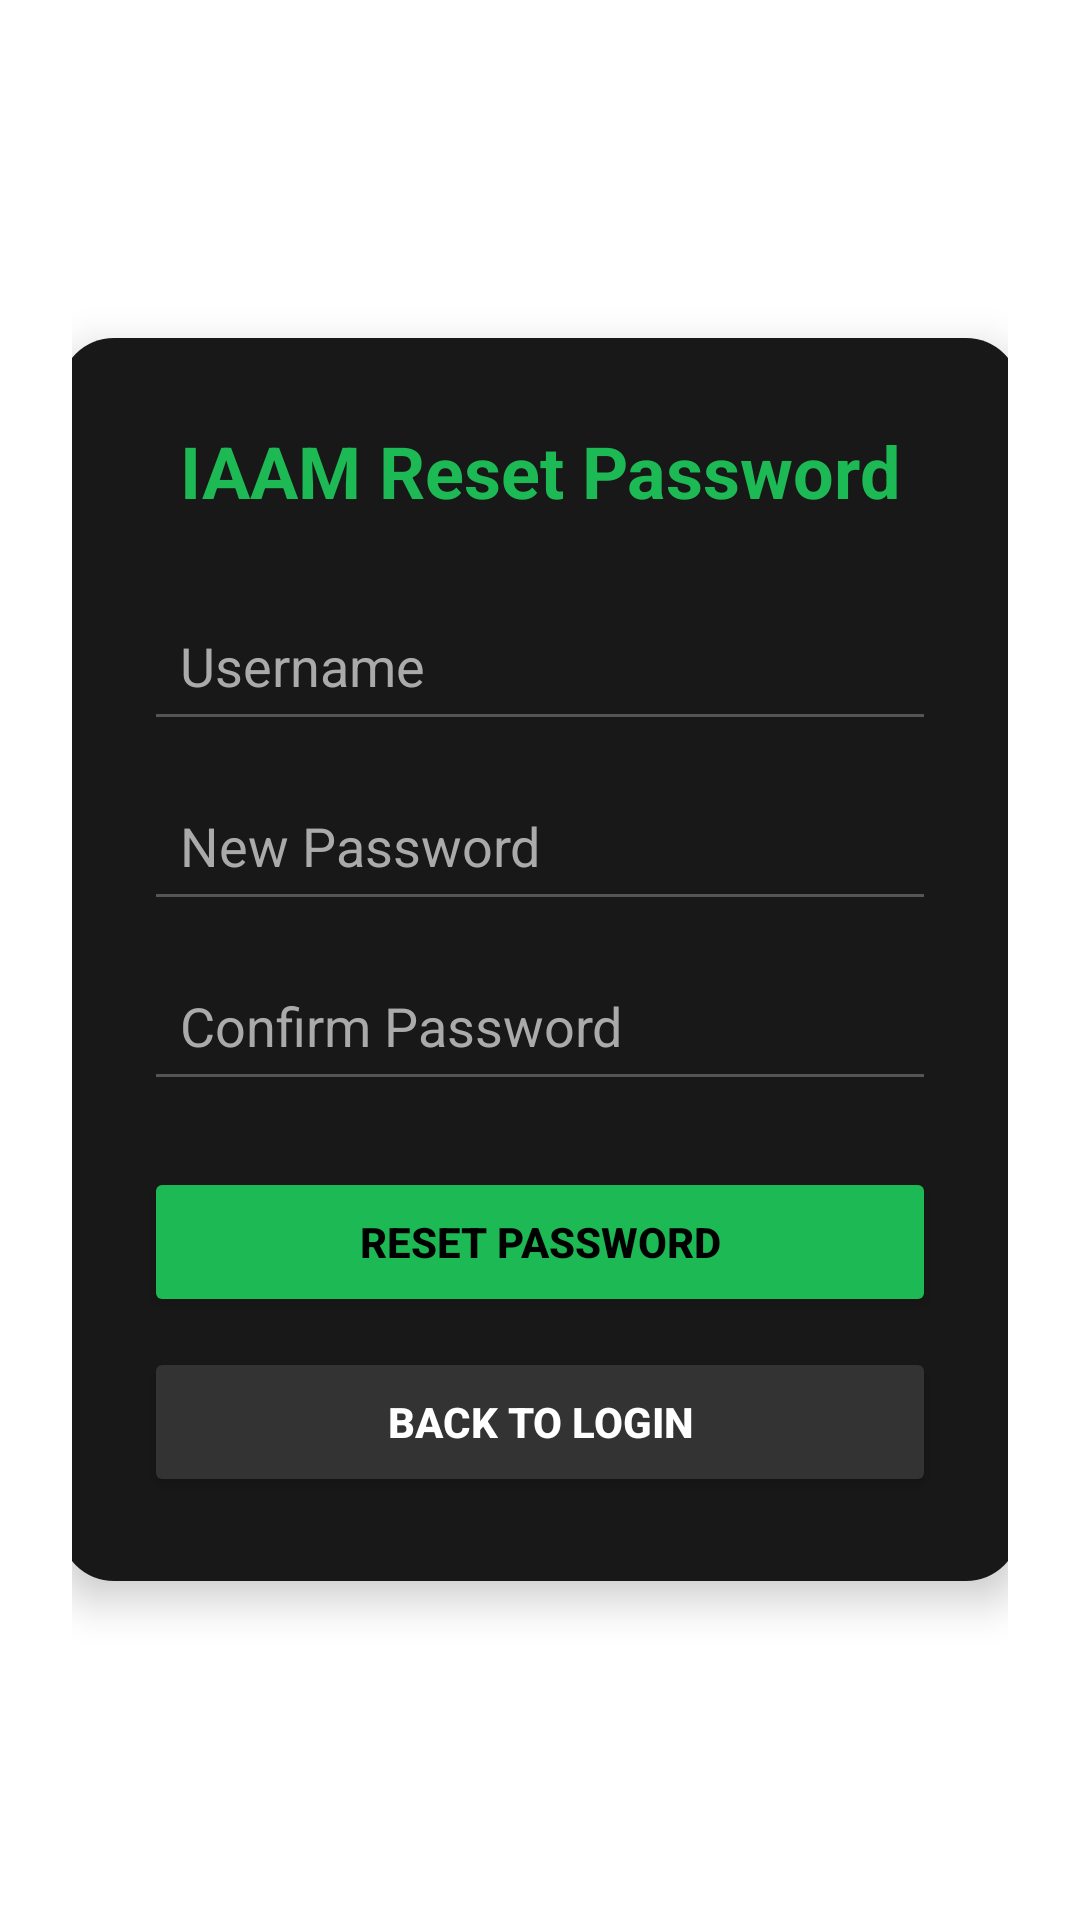

Here is an Android app screen rendered from its layout file. Give the layout XML and the strings, colors and styles it references.
<!-- AndroidManifest.xml: application theme Theme.Attendance_tracker -->
<!-- res/layout/activity_reset_password.xml -->
<?xml version="1.0" encoding="utf-8"?>
<LinearLayout xmlns:android="http://schemas.android.com/apk/res/android"
    android:layout_width="match_parent"
    android:layout_height="match_parent"
    android:background="#FFFFFF"
    android:gravity="center"
    android:orientation="vertical"
    android:padding="24dp">

    <LinearLayout
        android:layout_width="320dp"
        android:layout_height="wrap_content"
        android:background="@drawable/auth_card_bg"
        android:elevation="8dp"
        android:orientation="vertical"
        android:padding="28dp">

        <TextView
            android:layout_width="match_parent"
            android:layout_height="wrap_content"
            android:layout_marginBottom="24dp"
            android:gravity="center"
            android:text="IAAM Reset Password"
            android:textColor="#1DB954"
            android:textSize="24sp"
            android:textStyle="bold" />

        <EditText
            android:id="@+id/resetUsername"
            android:layout_width="match_parent"
            android:layout_height="50dp"
            android:backgroundTint="#555555"
            android:hint="Username"
            android:padding="12dp"
            android:textColor="#FFFFFF"
            android:textColorHint="#AAAAAA" />

        <EditText
            android:id="@+id/newPassword"
            android:layout_width="match_parent"
            android:layout_height="50dp"
            android:layout_marginTop="10dp"
            android:backgroundTint="#555555"
            android:hint="New Password"
            android:inputType="textPassword"
            android:padding="12dp"
            android:textColor="#FFFFFF"
            android:textColorHint="#AAAAAA" />

        <EditText
            android:id="@+id/confirmNewPassword"
            android:layout_width="match_parent"
            android:layout_height="50dp"
            android:layout_marginTop="10dp"
            android:backgroundTint="#555555"
            android:hint="Confirm Password"
            android:inputType="textPassword"
            android:padding="12dp"
            android:textColor="#FFFFFF"
            android:textColorHint="#AAAAAA" />

        <Button
            android:id="@+id/btnResetPassword"
            android:layout_width="match_parent"
            android:layout_height="50dp"
            android:layout_marginTop="22dp"
            android:backgroundTint="#1DB954"
            android:text="RESET PASSWORD"
            android:textColor="#000000"
            android:textStyle="bold" />

        <Button
            android:id="@+id/btnBackToLoginReset"
            android:layout_width="match_parent"
            android:layout_height="50dp"
            android:layout_marginTop="10dp"
            android:backgroundTint="#333333"
            android:text="BACK TO LOGIN"
            android:textColor="#FFFFFF"
            android:textStyle="bold" />

    </LinearLayout>
</LinearLayout>
<!-- resources referenced by this layout -->
<resources>
  <!-- drawable auth_card_bg (drawable) -->
  <?xml version="1.0" encoding="utf-8"?>
  <shape xmlns:android="http://schemas.android.com/apk/res/android">
      <solid android:color="#181818" />
      <corners android:radius="18dp" />
  </shape>
  <style name="Theme.Attendance_tracker" parent="Theme.MaterialComponents.DayNight.NoActionBar">
          <item name="colorPrimary">#1B5E20</item>
          <item name="colorPrimaryVariant">#0B3D1A</item>
          <item name="colorOnPrimary">#FFFFFF</item>
          <item name="android:statusBarColor">#1B5E20</item>
          <item name="android:navigationBarColor">#000000</item>
          <item name="android:windowLightStatusBar">false</item>
      </style>
</resources>
